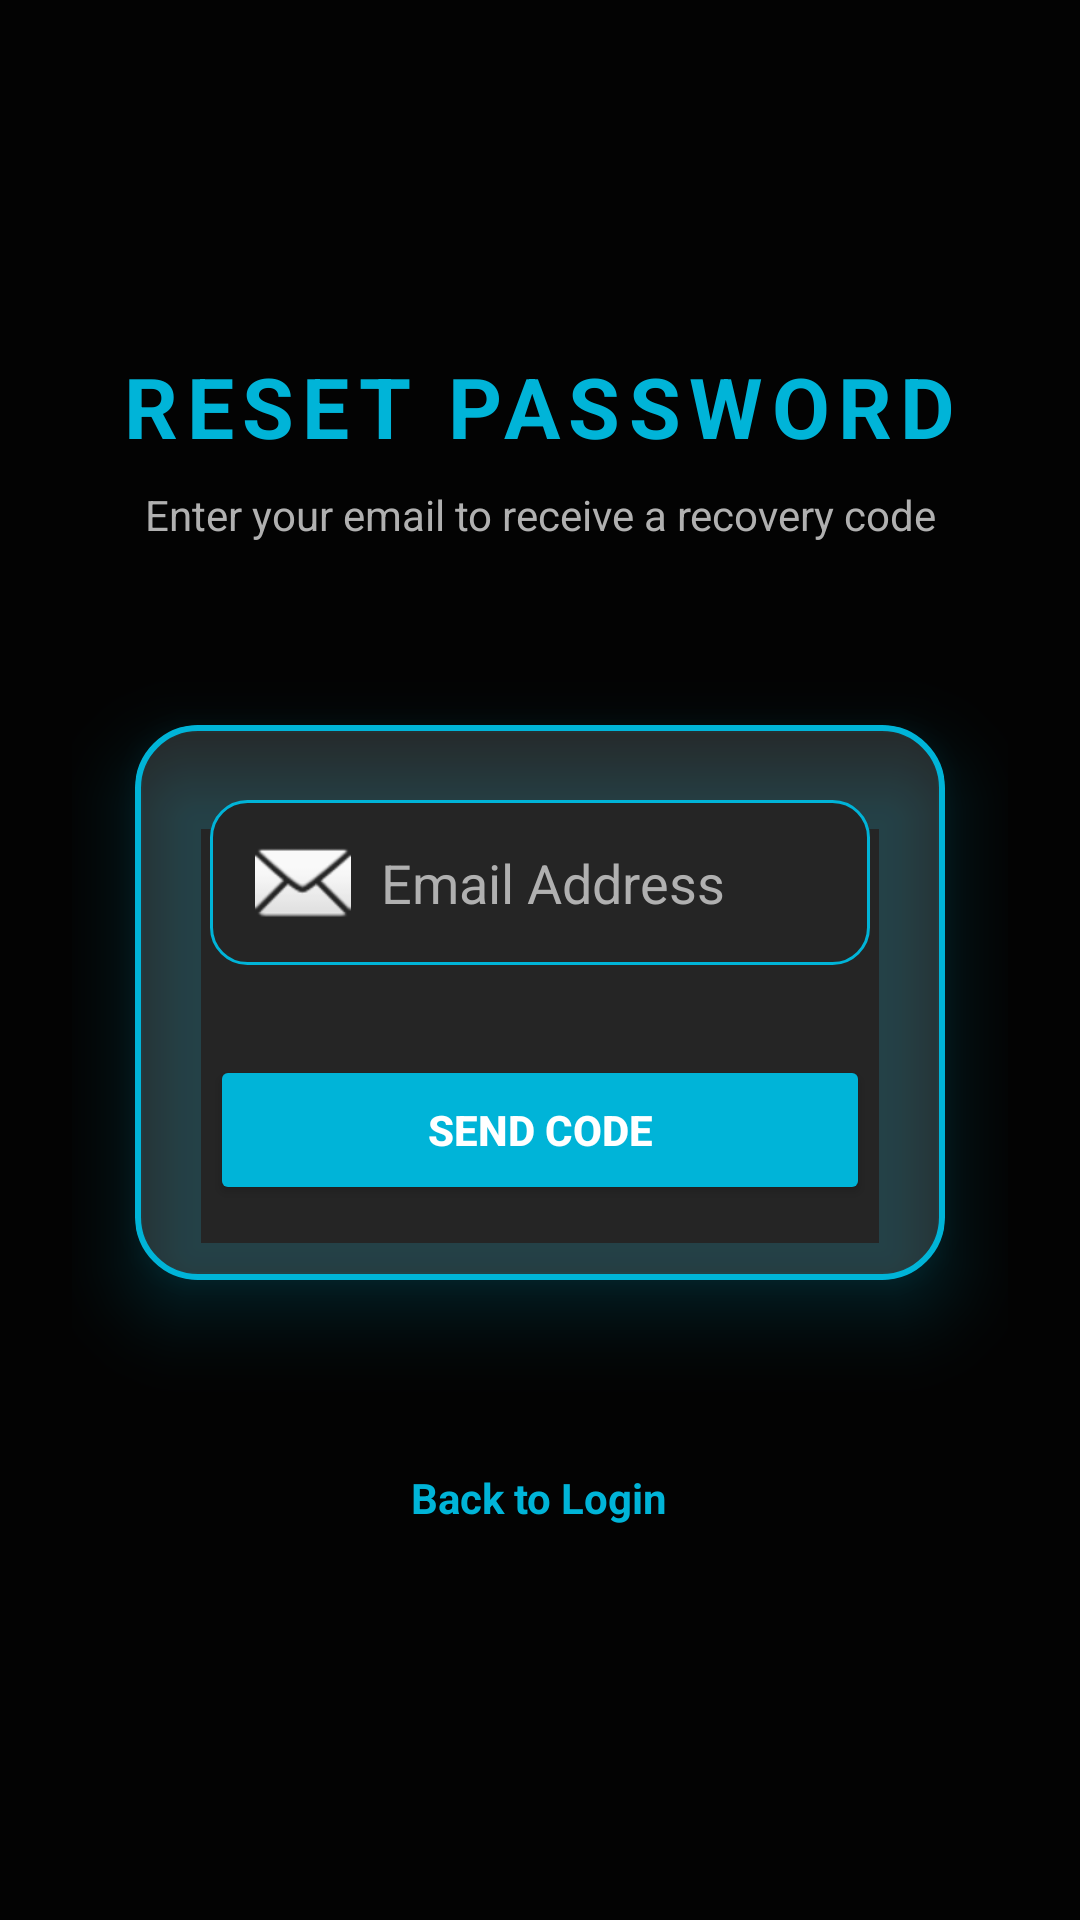

Layout XML and referenced resources for this Android screen:
<!-- AndroidManifest.xml: application theme Theme.Mid -->
<!-- res/layout/activity_forgot_password.xml -->
<?xml version="1.0" encoding="utf-8"?>
<FrameLayout xmlns:android="http://schemas.android.com/apk/res/android"
    xmlns:app="http://schemas.android.com/apk/res-auto"
    xmlns:tools="http://schemas.android.com/tools"
    android:layout_width="match_parent"
    android:layout_height="match_parent"
    tools:context=".ForgotPasswordActivity">

    <ImageView
        android:id="@+id/background_image"
        android:layout_width="match_parent"
        android:layout_height="match_parent"
        android:src="@drawable/login_background"
        android:scaleType="centerCrop"
        android:contentDescription="@null" />

    <View
        android:layout_width="match_parent"
        android:layout_height="match_parent"
        android:background="@color/black_overlay" />

    <ScrollView
        android:layout_width="match_parent"
        android:layout_height="match_parent"
        android:fillViewport="true">

        <LinearLayout
            android:layout_width="match_parent"
            android:layout_height="wrap_content"
            android:gravity="center"
            android:orientation="vertical"
            android:padding="24dp">

            <TextView
                android:layout_width="wrap_content"
                android:layout_height="wrap_content"
                android:text="@string/forgot_title"
                android:textColor="@color/neon_blue"
                android:textSize="28sp"
                android:textStyle="bold"
                android:letterSpacing="0.1" />

            <TextView
                android:layout_width="wrap_content"
                android:layout_height="wrap_content"
                android:text="@string/forgot_subtitle"
                android:textColor="@color/text_gray"
                android:layout_marginTop="8dp"
                android:layout_marginBottom="32dp"
                android:gravity="center" />

            <androidx.cardview.widget.CardView
                android:layout_width="match_parent"
                android:layout_height="wrap_content"
                app:cardBackgroundColor="@android:color/transparent"
                app:cardCornerRadius="20dp"
                app:cardElevation="15dp"
                app:cardUseCompatPadding="true"
                android:outlineAmbientShadowColor="@color/neon_blue"
                android:outlineSpotShadowColor="@color/neon_blue"
                tools:targetApi="p">

                <LinearLayout
                    android:layout_width="match_parent"
                    android:layout_height="wrap_content"
                    android:background="@drawable/card_neon_border"
                    android:orientation="vertical"
                    android:padding="25dp">

                    <EditText
                        android:id="@+id/etEmailForgot"
                        android:layout_width="match_parent"
                        android:layout_height="55dp"
                        android:background="@drawable/edit_text_rounded"
                        android:hint="@string/hint_email"
                        android:textColorHint="@color/text_gray"
                        android:textColor="@color/white"
                        android:paddingStart="15dp"
                        android:paddingEnd="15dp"
                        android:inputType="textEmailAddress"
                        android:autofillHints="emailAddress"
                        android:drawableStart="@android:drawable/ic_dialog_email"
                        android:drawablePadding="10dp" />

                    <Button
                        android:id="@+id/btnSendCode"
                        android:layout_width="match_parent"
                        android:layout_height="50dp"
                        android:layout_marginTop="30dp"
                        android:text="@string/btn_send"
                        android:backgroundTint="@color/neon_blue"
                        android:textColor="@color/white"
                        android:textStyle="bold"
                        android:textAllCaps="false"
                        tools:ignore="VisualLintButtonSize" />

                </LinearLayout>
            </androidx.cardview.widget.CardView>

            <TextView
                android:id="@+id/tvBackToLogin"
                android:layout_width="wrap_content"
                android:layout_height="wrap_content"
                android:minWidth="48dp"
                android:minHeight="48dp"
                android:gravity="center"
                android:text="@string/back_to_login"
                android:textColor="@color/neon_blue"
                android:textStyle="bold"
                android:textSize="14sp"
                android:layout_marginTop="20dp"
                android:padding="10dp"
                android:clickable="true"
                android:focusable="true" />

        </LinearLayout>
    </ScrollView>
</FrameLayout>
<!-- resources referenced by this layout -->
<resources>
  <color name="black_overlay">#DA000000</color>
  <color name="neon_blue">#00B4D8</color>
  <color name="text_gray">#B0B0B0</color>
  <color name="white">#FFFFFFFF</color>
  <!-- drawable card_neon_border (drawable) -->
  <?xml version="1.0" encoding="utf-8"?>
  <shape xmlns:android="http://schemas.android.com/apk/res/android">
      <solid android:color="#22FFFFFF" /> <stroke
      android:width="2dp"
      android:color="@color/neon_blue" /> <corners android:radius="20dp" />
  </shape>
  <!-- drawable edit_text_rounded (drawable) -->
  <?xml version="1.0" encoding="utf-8"?>
  <shape xmlns:android="http://schemas.android.com/apk/res/android">
      <solid android:color="@color/input_bg" /> <stroke
      android:width="1dp"
      android:color="@color/neon_blue" /> <corners android:radius="12dp" /> </shape>
  <string name="back_to_login">Back to Login</string>
  <string name="btn_send">SEND CODE</string>
  <string name="forgot_subtitle">Enter your email to receive a recovery code</string>
  <string name="forgot_title">RESET PASSWORD</string>
  <string name="hint_email">Email Address</string>
  <style name="Theme.Mid" parent="Base.Theme.Mid" />
  <color name="input_bg">#252525</color>
  <style name="Base.Theme.Mid" parent="Theme.Material3.DayNight.NoActionBar">
          <item name="colorPrimary">@color/neon_blue</item>
          <item name="android:windowBackground">@color/dark_bg</item>
          <item name="android:textColorPrimary">@color/white</item>
          <item name="android:textColorSecondary">@color/text_gray</item>
          <item name="colorSurface">@color/surface_dark</item>
      </style>
  <color name="dark_bg">#121212</color>
  <color name="surface_dark">#1E1E1E</color>
</resources>
